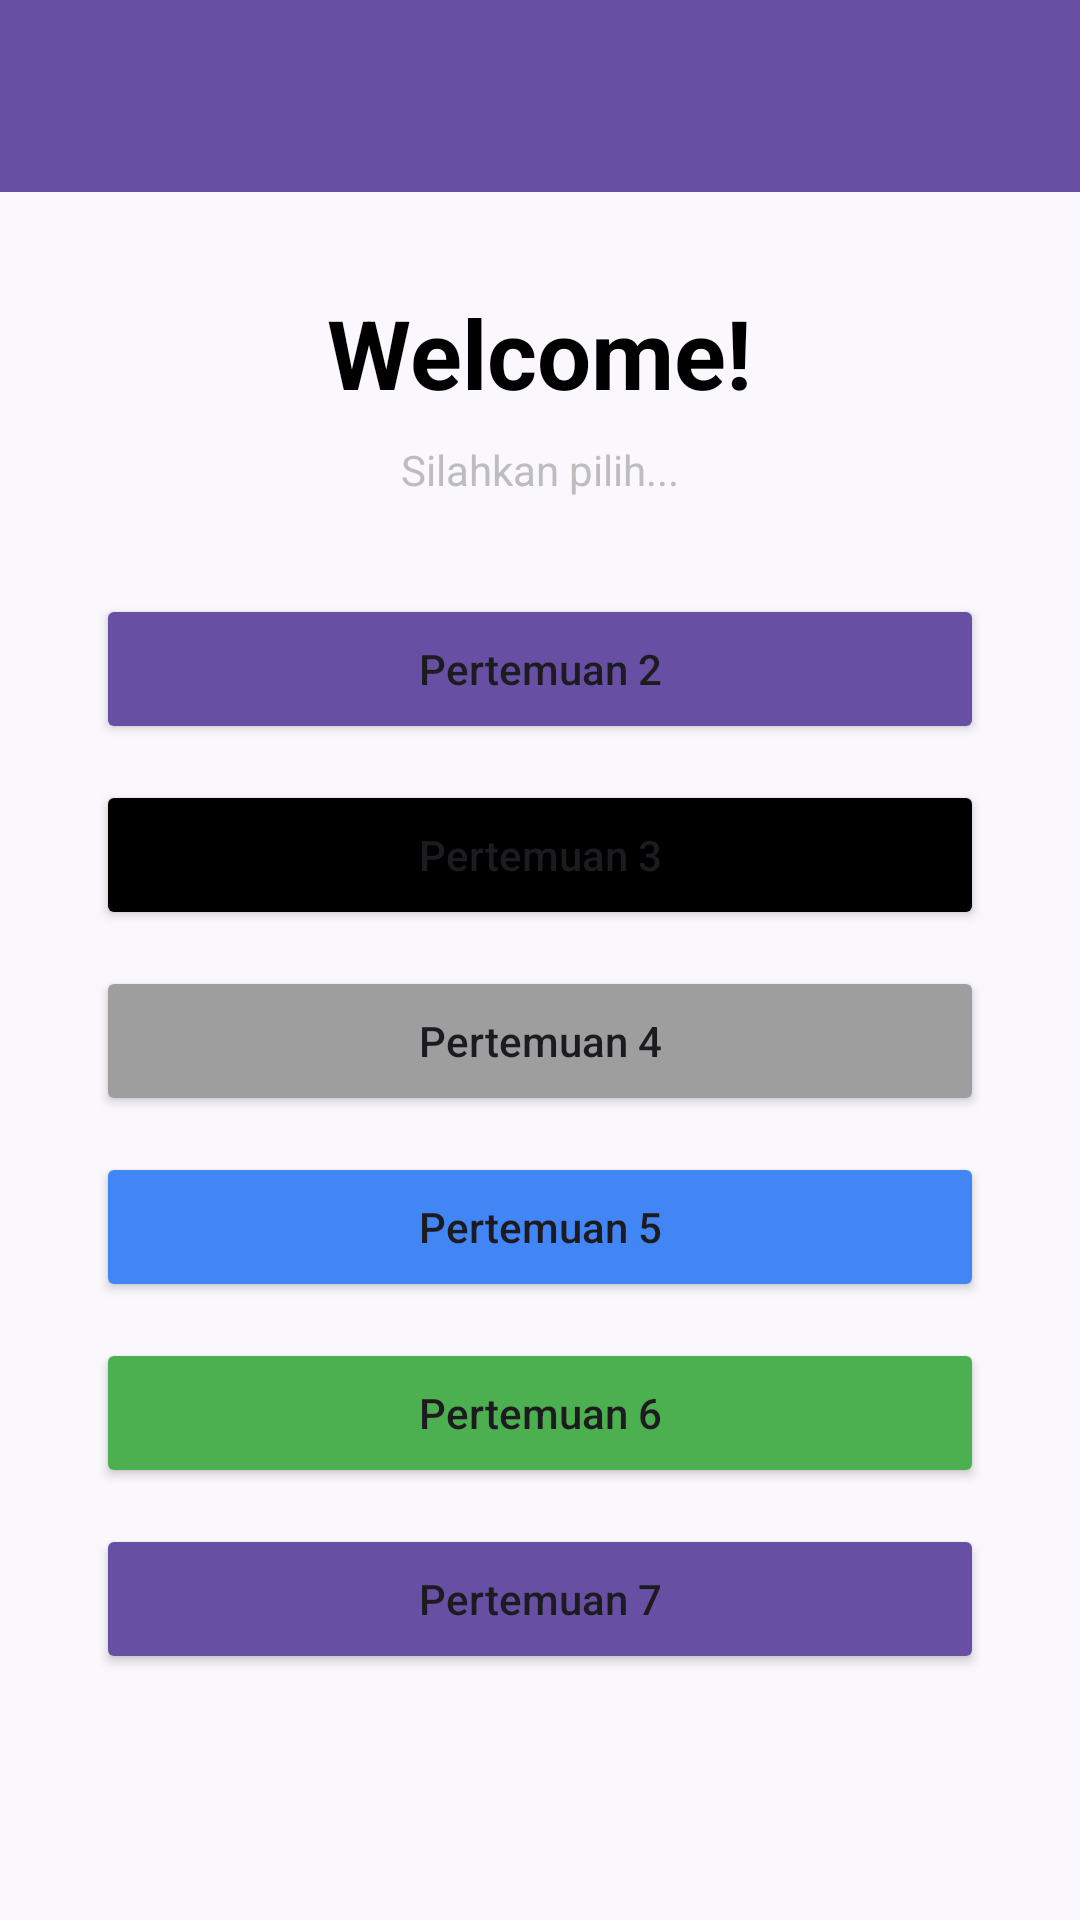

Android layout source for this screen:
<!-- AndroidManifest.xml: application theme Theme.SateKacangApps -->
<!-- res/layout/fragment_home.xml -->
<?xml version="1.0" encoding="utf-8"?>
<androidx.constraintlayout.widget.ConstraintLayout xmlns:android="http://schemas.android.com/apk/res/android"
    xmlns:app="http://schemas.android.com/apk/res-auto"
    xmlns:tools="http://schemas.android.com/tools"
    android:layout_width="match_parent"
    android:layout_height="match_parent"
    android:background="#FAF8FD"
    tools:context=".Home.HomeFragment">

    <androidx.appcompat.widget.Toolbar
        android:id="@+id/toolbar"
        android:layout_width="match_parent"
        android:layout_height="?attr/actionBarSize"
        android:background="#6750A4"
        app:titleTextColor="@android:color/white"
        app:layout_constraintTop_toTopOf="parent" />

    <LinearLayout
        android:layout_width="match_parent"
        android:layout_height="0dp"
        android:gravity="center"
        android:orientation="vertical"
        android:padding="32dp"
        app:layout_constraintBottom_toBottomOf="parent"
        app:layout_constraintTop_toBottomOf="@id/toolbar">

        <TextView
            android:id="@+id/tvTitle"
            android:layout_width="wrap_content"
            android:layout_height="wrap_content"
            android:text="Welcome!"
            android:textColor="#000000"
            android:textSize="32sp"
            android:textStyle="bold" />

        <TextView
            android:id="@+id/tvSubtitle"
            android:layout_width="wrap_content"
            android:layout_height="wrap_content"
            android:layout_marginTop="8dp"
            android:layout_marginBottom="32dp"
            android:text="Silahkan pilih..."
            android:textColor="#BDBDBD"
            android:textSize="14sp" />

        <Button
            android:id="@+id/btnToSecond"
            android:layout_width="match_parent"
            android:layout_height="50dp"
            android:layout_marginBottom="12dp"
            android:backgroundTint="#6750A4"
            android:text="Pertemuan 2"
            android:textAllCaps="false"
            app:cornerRadius="25dp" />

        <Button
            android:id="@+id/btnToThird"
            android:layout_width="match_parent"
            android:layout_height="50dp"
            android:layout_marginBottom="12dp"
            android:backgroundTint="#000000"
            android:text="Pertemuan 3"
            android:textAllCaps="false"
            app:cornerRadius="25dp" />

        <Button
            android:id="@+id/btnToFourth"
            android:layout_width="match_parent"
            android:layout_height="50dp"
            android:layout_marginBottom="12dp"
            android:backgroundTint="#9E9E9E"
            android:text="Pertemuan 4"
            android:textAllCaps="false"
            app:cornerRadius="25dp" />

        <Button
            android:id="@+id/btnToFifth"
            android:layout_width="match_parent"
            android:layout_height="50dp"
            android:layout_marginBottom="12dp"
            android:backgroundTint="#4285F4"
            android:text="Pertemuan 5"
            android:textAllCaps="false"
            app:cornerRadius="25dp" />

        <Button
            android:id="@+id/btnToSixth"
            android:layout_width="match_parent"
            android:layout_height="50dp"
            android:layout_marginBottom="12dp"
            android:backgroundTint="#4CAF50"
            android:text="Pertemuan 6"
            android:textAllCaps="false"
            app:cornerRadius="25dp" />

        <Button
            android:id="@+id/btnToSeventh"
            android:layout_width="match_parent"
            android:layout_height="50dp"
            android:layout_marginBottom="32dp"
            android:backgroundTint="#6750A4"
            android:text="Pertemuan 7"
            android:textAllCaps="false"
            app:cornerRadius="25dp" />

        <TextView
            android:id="@+id/btnLogout"
            android:layout_width="wrap_content"
            android:layout_height="wrap_content"
            android:text="LOGOUT"
            android:textColor="#E91E63"
            android:textStyle="bold"
            android:padding="12dp"
            android:clickable="true"
            android:focusable="true"
            android:background="?attr/selectableItemBackgroundBorderless" />

    </LinearLayout>

</androidx.constraintlayout.widget.ConstraintLayout>
<!-- resources referenced by this layout -->
<resources>
  <style name="Theme.SateKacangApps" parent="Base.Theme.SateKacangApps" />
  <style name="Base.Theme.SateKacangApps" parent="Theme.Material3.DayNight.NoActionBar">
          
          
      </style>
</resources>
